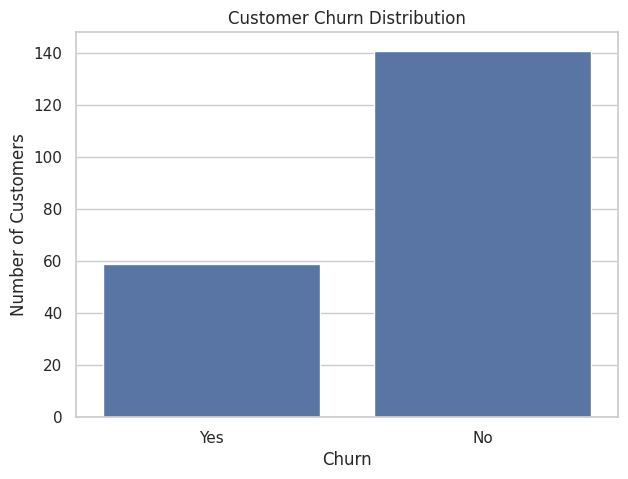
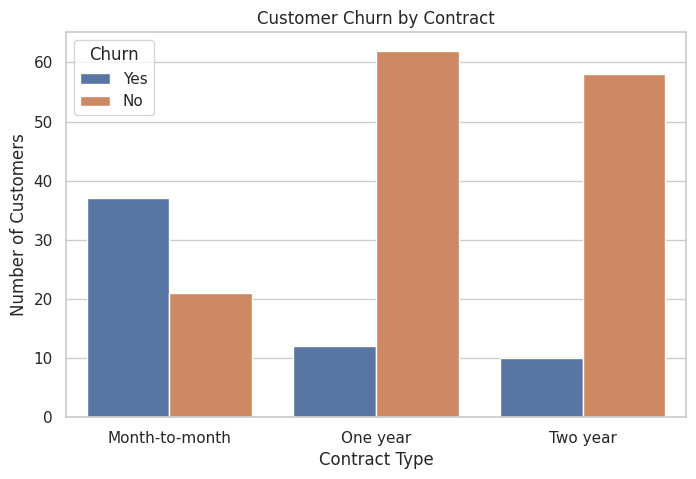
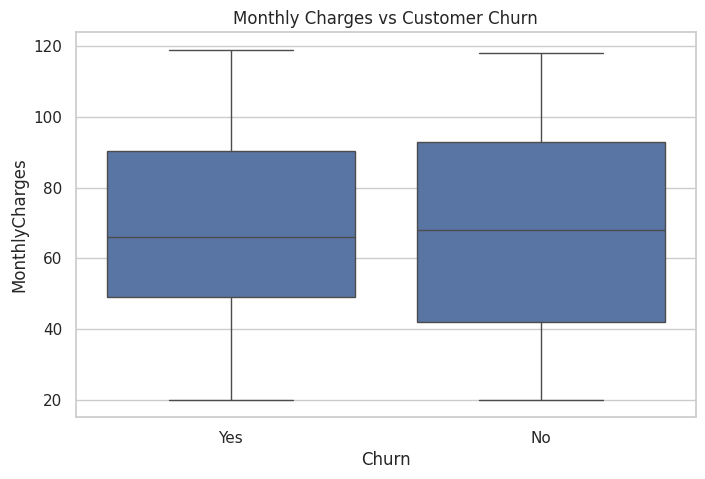
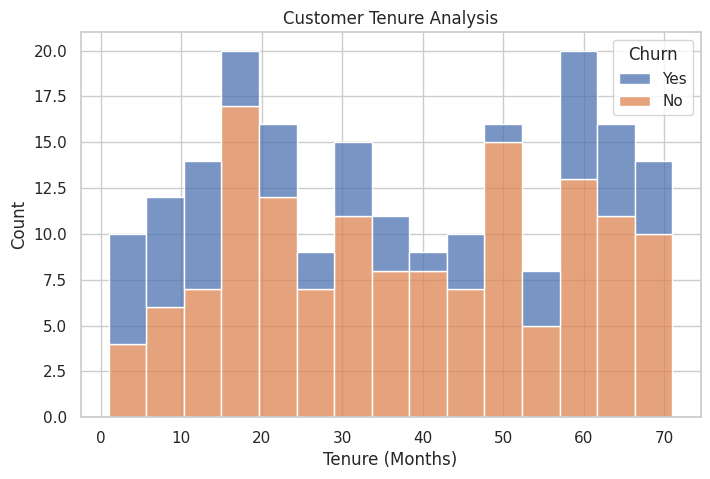

Write the Python code that produced these figures, in order.

# CUSTOMER CHURN ANALYSIS PROJECT

import pandas as pd
import numpy as np
import matplotlib.pyplot as plt
import seaborn as sns

# Step 1: Create sample dataset
np.random.seed(42)

n = 200

data = {
    'CustomerID': range(1, n + 1),
    'Gender': np.random.choice(['Male', 'Female'], n),
    'Age': np.random.randint(18, 65, n),
    'Tenure': np.random.randint(1, 73, n),
    'MonthlyCharges': np.random.randint(20, 120, n),
    'Contract': np.random.choice(
        ['Month-to-month', 'One year', 'Two year'], n
    ),
    'InternetService': np.random.choice(
        ['DSL', 'Fiber optic', 'No'], n
    )
}

df = pd.DataFrame(data)

# Step 2: Generate realistic churn values
churn_probability = np.where(
    df['Contract'] == 'Month-to-month', 0.45, 0.15
)

churn_probability += np.where(df['Tenure'] < 12, 0.15, 0)
churn_probability = np.clip(churn_probability, 0, 0.9)

df['Churn'] = np.where(
    np.random.random(n) < churn_probability,
    'Yes', 'No'
)

# Step 3: Save original dataset
df.to_csv('customer_data.csv', index=False)

print("ORIGINAL CUSTOMER DATA")
print(df.head())

# Step 4: Check missing values
print("\nMissing Values:")
print(df.isnull().sum())

# Step 5: Remove duplicate records
df = df.drop_duplicates()

# Step 6: Handle missing values
for col in df.select_dtypes(include=np.number).columns:
    df[col] = df[col].fillna(df[col].median())

# Step 7: Correct inconsistent formats
df['Gender'] = df['Gender'].str.strip().str.title()
df['Contract'] = df['Contract'].str.strip()
df['InternetService'] = df['InternetService'].str.strip()

# Step 8: Calculate churn rate
churn_count = df['Churn'].value_counts()

churn_rate = (
    (df['Churn'] == 'Yes').sum() / len(df)
) * 100

print("\nCUSTOMER CHURN COUNT")
print(churn_count)

print("\nCustomer Churn Rate:")
print(round(churn_rate, 2), "%")

# Step 9: Average monthly charges
print("\nAverage Monthly Charges:")
print(df['MonthlyCharges'].mean())

# Step 10: Churn by contract
print("\nChurn by Contract:")
print(pd.crosstab(df['Contract'], df['Churn']))

# Step 11: Churn by gender
print("\nChurn by Gender:")
print(pd.crosstab(df['Gender'], df['Churn']))

# Step 12: Create visualizations
sns.set_theme(style="whitegrid")

# Graph 1: Churn distribution
plt.figure(figsize=(7, 5))
sns.countplot(data=df, x='Churn')
plt.title('Customer Churn Distribution')
plt.xlabel('Churn')
plt.ylabel('Number of Customers')
plt.savefig('churn_distribution.png')
plt.show()

# Graph 2: Churn by contract
plt.figure(figsize=(8, 5))
sns.countplot(data=df, x='Contract', hue='Churn')
plt.title('Customer Churn by Contract')
plt.xlabel('Contract Type')
plt.ylabel('Number of Customers')
plt.savefig('churn_by_contract.png')
plt.show()

# Graph 3: Monthly charges
plt.figure(figsize=(8, 5))
sns.boxplot(data=df, x='Churn', y='MonthlyCharges')
plt.title('Monthly Charges vs Customer Churn')
plt.savefig('monthly_charges.png')
plt.show()

# Graph 4: Tenure analysis
plt.figure(figsize=(8, 5))
sns.histplot(
    data=df, x='Tenure', hue='Churn',
    bins=15, multiple='stack'
)
plt.title('Customer Tenure Analysis')
plt.xlabel('Tenure (Months)')
plt.savefig('tenure_analysis.png')
plt.show()

# Step 13: Structural validation
print("\nSTRUCTURAL VALIDATION")
print("Dataset Shape:", df.shape)
print("Duplicate Rows:", df.duplicated().sum())
print("Missing Values:", df.isnull().sum().sum())
print("Valid Churn Values:", df['Churn'].isin(['Yes', 'No']).all())

# Step 14: Save final cleaned dataset
df.to_csv('cleaned_customer_data.csv', index=False)

# Step 15: Final result
print("\nFINAL RESULT")
print("Total Customers:", len(df))
print("Churned Customers:", (df['Churn'] == 'Yes').sum())
print("Retained Customers:", (df['Churn'] == 'No').sum())
print("Churn Rate:", round(churn_rate, 2), "%")

print("\nCustomer Churn Analysis Completed Successfully!")
